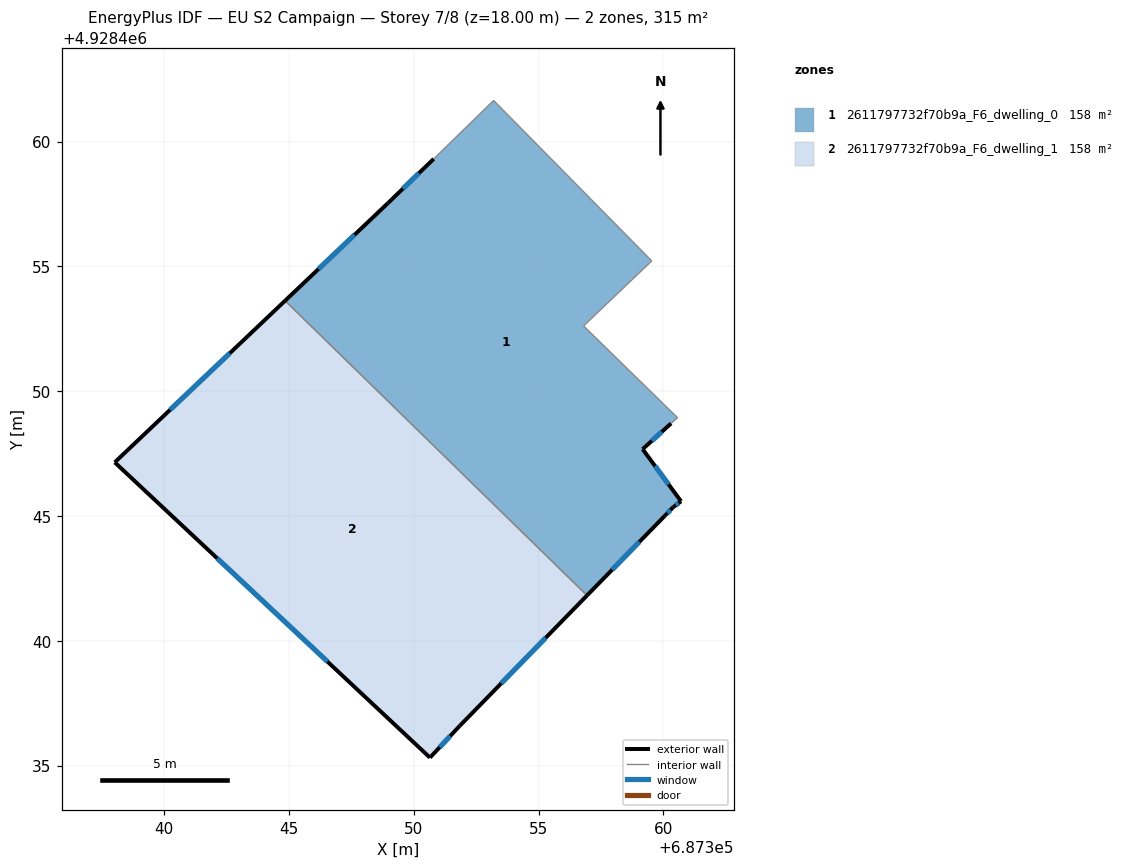
=== STOREY PLAN SPEC (per zone: floor XY polygon, exterior-wall plan segments, windows/doors) ===
zone 1: 2611797732f70b9a_F6_dwelling_0  (157.6 m²)
  floor: (687359.53, 4928455.22) (687356.80, 4928452.61) (687360.57, 4928448.94) (687360.31, 4928448.71) (687359.17, 4928447.68) (687360.71, 4928445.59) (687360.40, 4928445.36) (687360.05, 4928445.00) (687356.94, 4928441.81) (687344.84, 4928453.62) (687348.97, 4928457.54) (687350.80, 4928459.31) (687353.20, 4928461.65)
  exterior wall: (687359.17, 4928447.68) – (687360.31, 4928448.71)  [1.5 m]
    window: (687359.54, 4928448.01) – (687359.94, 4928448.37)  [0.6 m²]
  exterior wall: (687360.71, 4928445.59) – (687359.17, 4928447.68)  [2.6 m]
    window: (687360.21, 4928446.27) – (687359.67, 4928447.00)  [1.0 m²]
  exterior wall: (687360.40, 4928445.36) – (687360.71, 4928445.59)  [0.4 m]
    window: (687360.50, 4928445.43) – (687360.61, 4928445.51)  [0.1 m²]
  exterior wall: (687360.05, 4928445.00) – (687360.40, 4928445.36)  [0.5 m]
    window: (687360.16, 4928445.11) – (687360.28, 4928445.24)  [0.2 m²]
  exterior wall: (687356.94, 4928441.81) – (687360.05, 4928445.00)  [4.4 m]
    window: (687357.95, 4928442.85) – (687359.04, 4928443.96)  [1.6 m²]
  exterior wall: (687348.97, 4928457.54) – (687344.84, 4928453.62)  [5.7 m]
    window: (687347.63, 4928456.26) – (687346.18, 4928454.90)  [2.1 m²]
  exterior wall: (687350.80, 4928459.31) – (687348.97, 4928457.54)  [2.5 m]
    window: (687350.20, 4928458.73) – (687349.56, 4928458.11)  [0.9 m²]
  interior walls: 6
zone 2: 2611797732f70b9a_F6_dwelling_1  (157.6 m²)
  floor: (687356.94, 4928441.81) (687351.85, 4928436.60) (687350.65, 4928435.32) (687338.02, 4928447.15) (687344.84, 4928453.62)
  exterior wall: (687344.84, 4928453.62) – (687338.02, 4928447.15)  [9.4 m]
    window: (687342.62, 4928451.52) – (687340.24, 4928449.25)  [3.4 m²]
  exterior wall: (687351.85, 4928436.60) – (687356.94, 4928441.81)  [7.3 m]
    window: (687353.50, 4928438.29) – (687355.28, 4928440.12)  [2.7 m²]
  exterior wall: (687350.65, 4928435.32) – (687351.85, 4928436.60)  [1.8 m]
    window: (687351.04, 4928435.73) – (687351.46, 4928436.18)  [0.6 m²]
  exterior wall: (687338.02, 4928447.15) – (687350.65, 4928435.32)  [17.3 m]
    window: (687342.13, 4928443.30) – (687346.54, 4928439.16)  [6.3 m²]
  interior walls: 1

=== DERIVED (storey summary) ===
Building: EU S2 Campaign
Storey: 7 of 8  (floor level z = 18.00 m)
Storey gross floor area: 315.2 m²
Zones on this storey: 2
  - 2611797732f70b9a_F6_dwelling_0: floor 157.6 m²; exterior wall 17.7 m (53.1 m²); 7 window(s) 6.5 m²; WWR 12.2%
  - 2611797732f70b9a_F6_dwelling_1: floor 157.6 m²; exterior wall 35.8 m (107.3 m²); 4 window(s) 13.1 m²; WWR 12.2%
Zone adjacency (shared interzone walls):
  - 2611797732f70b9a_F6_dwelling_0 ↔ 2611797732f70b9a_F6_dwelling_1